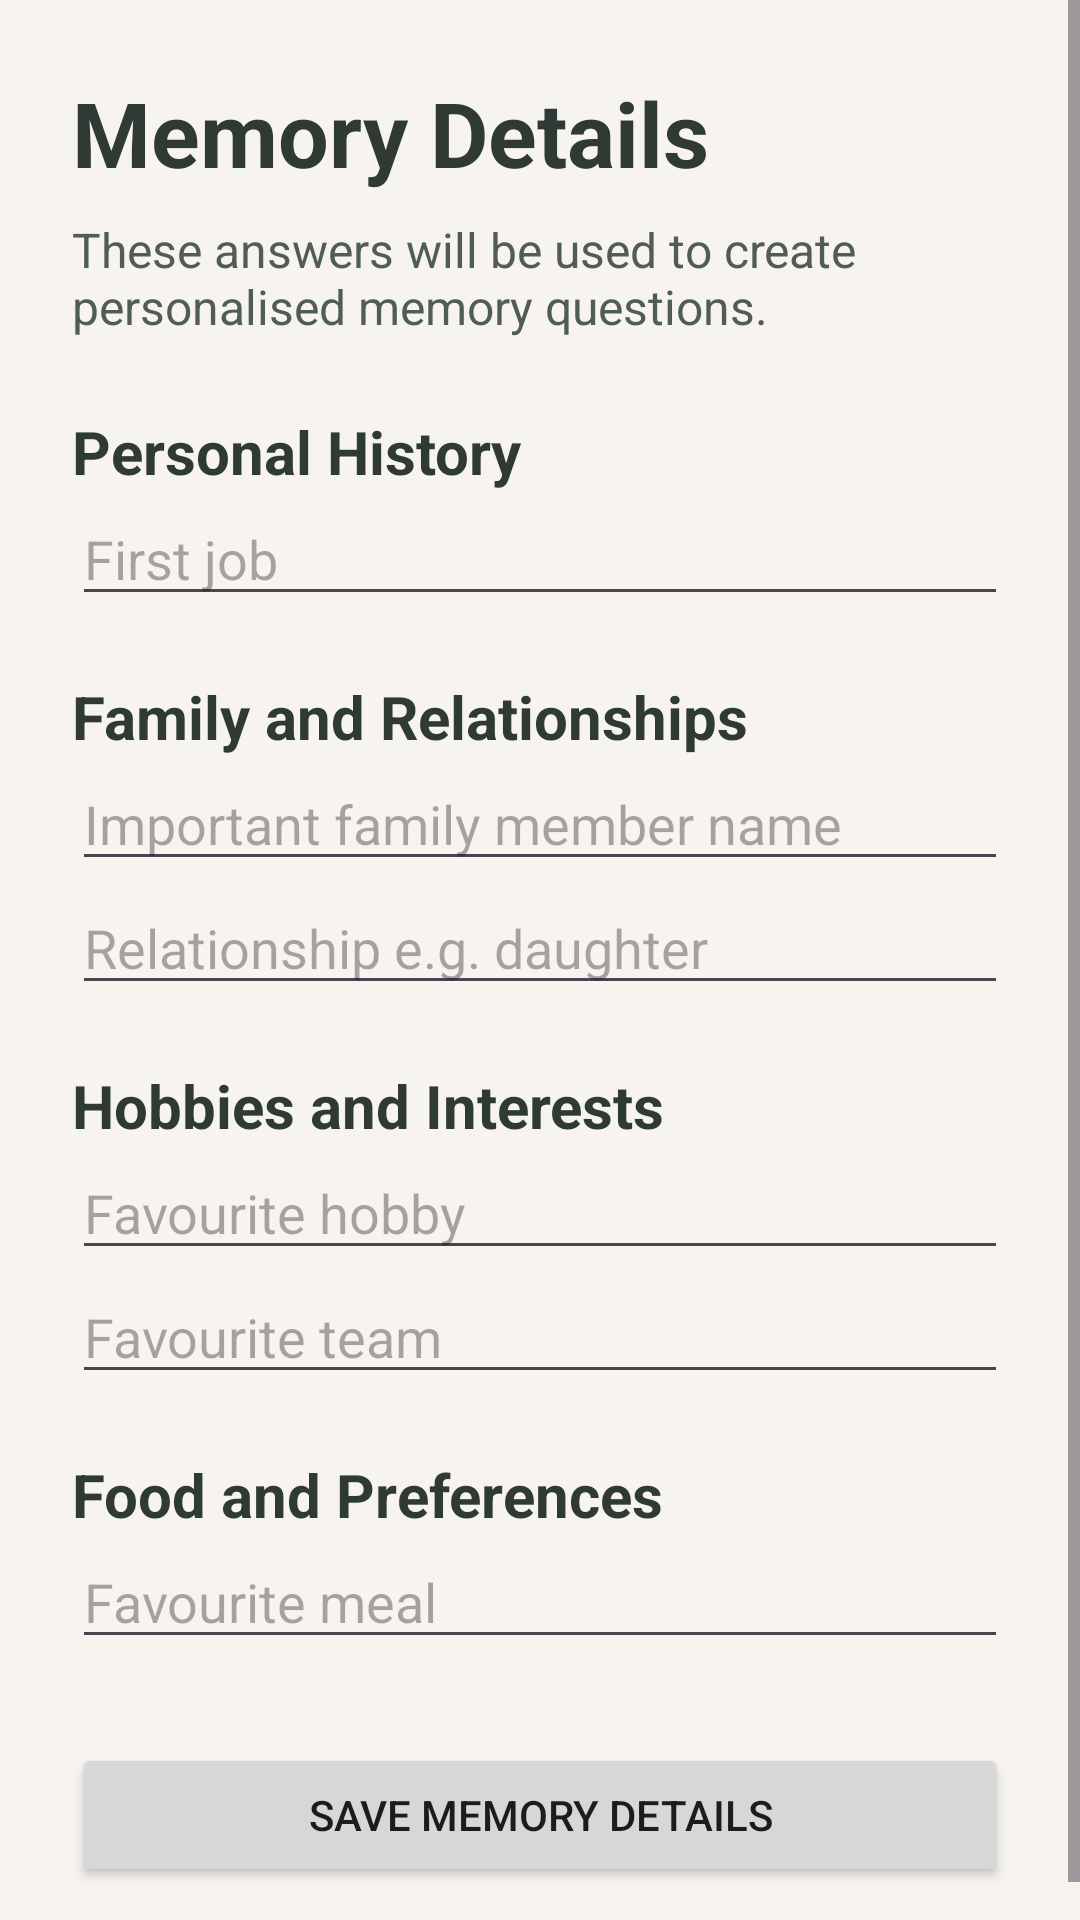

Layout XML and referenced resources for this Android screen:
<!-- AndroidManifest.xml: application theme Theme.Mynd -->
<!-- res/layout/activity_memory_details.xml -->
<?xml version="1.0" encoding="utf-8"?>
<ScrollView xmlns:android="http://schemas.android.com/apk/res/android"
    android:layout_width="match_parent"
    android:layout_height="match_parent"
    android:background="#F7F4EF">

    <LinearLayout
        android:layout_width="match_parent"
        android:layout_height="wrap_content"
        android:orientation="vertical"
        android:padding="24dp">

        <TextView
            android:layout_width="match_parent"
            android:layout_height="wrap_content"
            android:text="Memory Details"
            android:textSize="30sp"
            android:textStyle="bold"
            android:textColor="#2F3A35"
            android:layout_marginBottom="8dp" />

        <TextView
            android:layout_width="match_parent"
            android:layout_height="wrap_content"
            android:text="These answers will be used to create personalised memory questions."
            android:textSize="16sp"
            android:textColor="#4F5D55"
            android:layout_marginBottom="24dp" />

        <TextView
            android:layout_width="match_parent"
            android:layout_height="wrap_content"
            android:text="Personal History"
            android:textSize="20sp"
            android:textStyle="bold"
            android:textColor="#2F3A35" />

        <EditText
            android:id="@+id/jobInput"
            android:layout_width="match_parent"
            android:layout_height="wrap_content"
            android:hint="First job" />

        <TextView
            android:layout_width="match_parent"
            android:layout_height="wrap_content"
            android:text="Family and Relationships"
            android:textSize="20sp"
            android:textStyle="bold"
            android:textColor="#2F3A35"
            android:layout_marginTop="20dp" />

        <EditText
            android:id="@+id/familyInput"
            android:layout_width="match_parent"
            android:layout_height="wrap_content"
            android:hint="Important family member name" />

        <EditText
            android:id="@+id/relationshipInput"
            android:layout_width="match_parent"
            android:layout_height="wrap_content"
            android:hint="Relationship e.g. daughter" />

        <TextView
            android:layout_width="match_parent"
            android:layout_height="wrap_content"
            android:text="Hobbies and Interests"
            android:textSize="20sp"
            android:textStyle="bold"
            android:textColor="#2F3A35"
            android:layout_marginTop="20dp" />

        <EditText
            android:id="@+id/hobbyInput"
            android:layout_width="match_parent"
            android:layout_height="wrap_content"
            android:hint="Favourite hobby" />

        <EditText
            android:id="@+id/teamInput"
            android:layout_width="match_parent"
            android:layout_height="wrap_content"
            android:hint="Favourite team" />

        <TextView
            android:layout_width="match_parent"
            android:layout_height="wrap_content"
            android:text="Food and Preferences"
            android:textSize="20sp"
            android:textStyle="bold"
            android:textColor="#2F3A35"
            android:layout_marginTop="20dp" />

        <EditText
            android:id="@+id/mealInput"
            android:layout_width="match_parent"
            android:layout_height="wrap_content"
            android:hint="Favourite meal" />

        <Button
            android:id="@+id/saveMemoryDetailsButton"
            android:layout_width="match_parent"
            android:layout_height="wrap_content"
            android:text="Save Memory Details"
            android:layout_marginTop="28dp" />

    </LinearLayout>
</ScrollView>
<!-- resources referenced by this layout -->
<resources>
  <style name="Theme.Mynd" parent="Base.Theme.Mynd" />
  <style name="Base.Theme.Mynd" parent="Theme.Material3.DayNight.NoActionBar">
          
          
      </style>
</resources>
